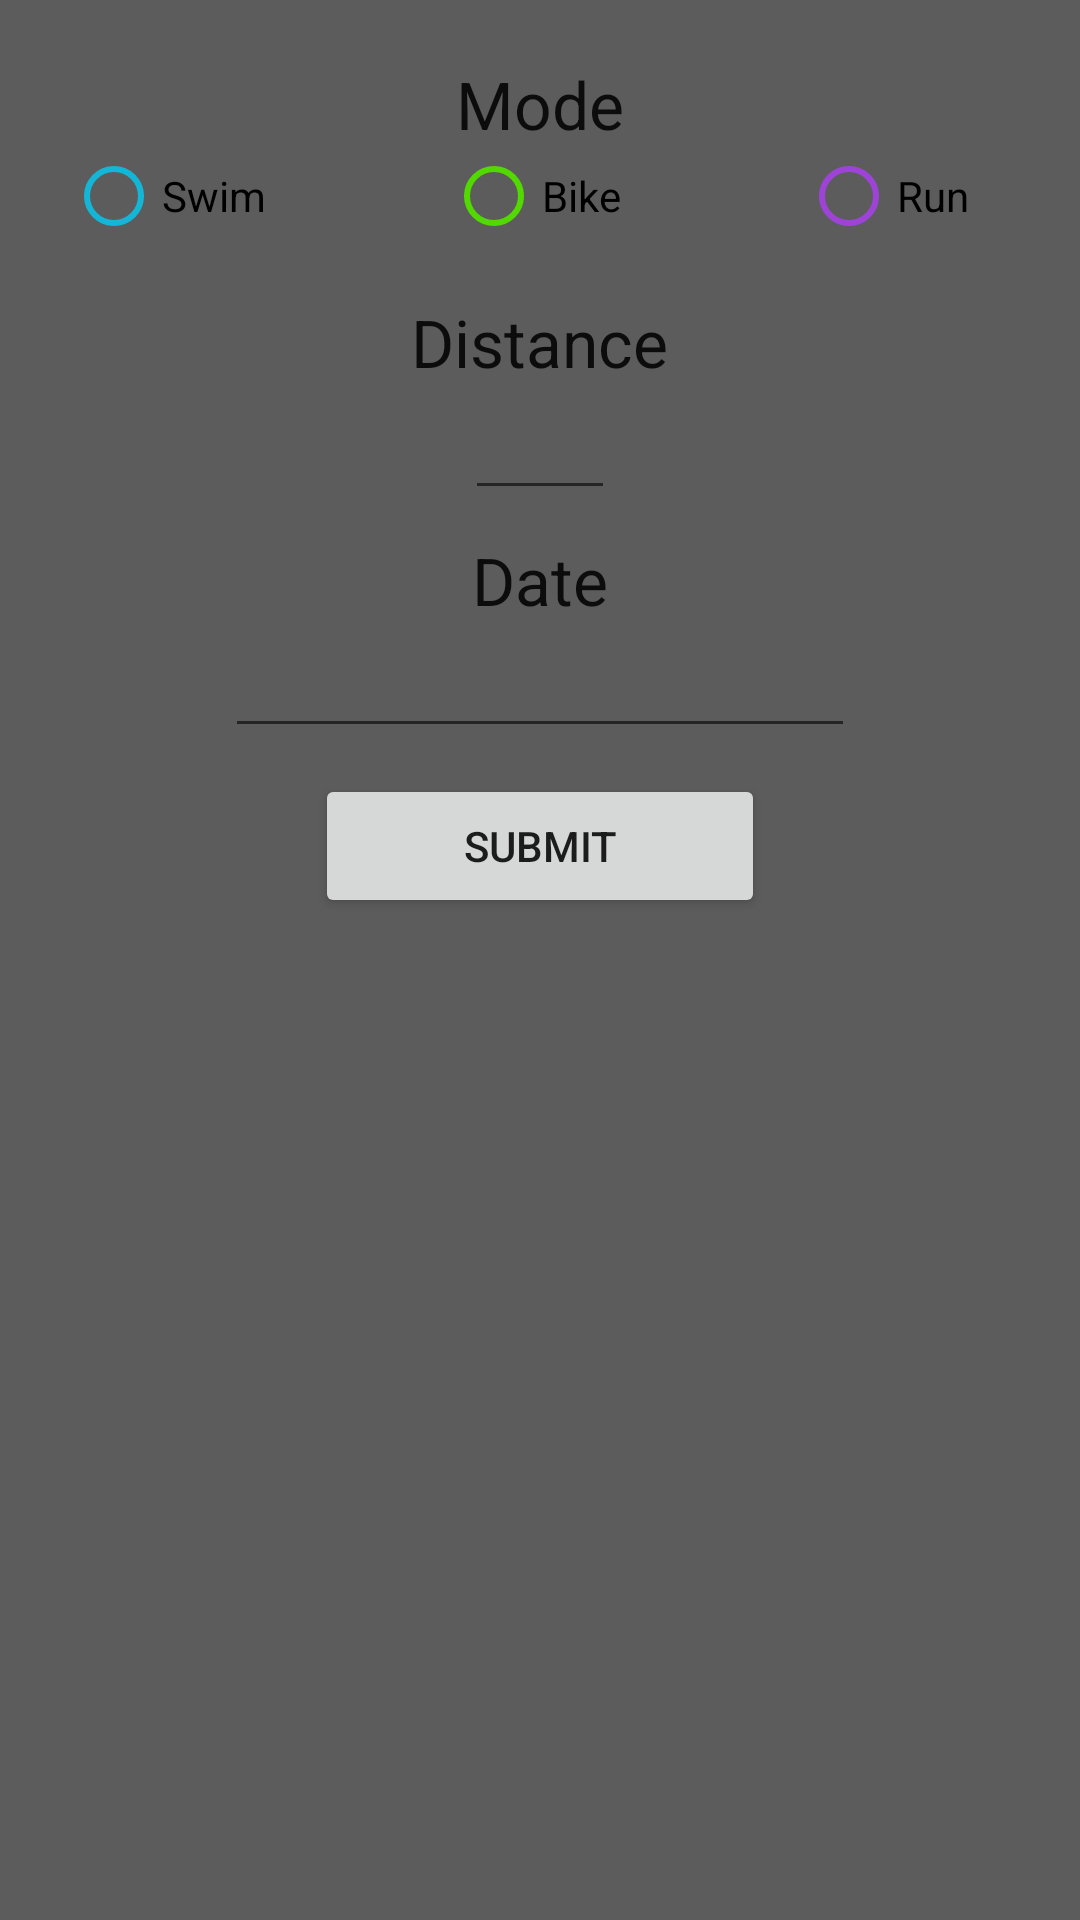

The Android layout XML behind this screen, and the referenced resources:
<!-- AndroidManifest.xml: application theme AppTheme -->
<!-- res/layout/addwindow.xml -->
<?xml version="1.0" encoding="utf-8"?>
<RelativeLayout xmlns:android="http://schemas.android.com/apk/res/android"
    android:layout_width="match_parent" android:layout_height="match_parent"
    android:background="#5c5c5c">

    <Button
        android:layout_width="150dp"
        android:layout_height="wrap_content"
        android:text="Submit"
        android:id="@+id/button"
        android:onClick=""
        android:layout_marginTop="50dp"
        android:layout_below="@+id/date"
        android:layout_centerHorizontal="true" />

    <TextView
        android:layout_width="wrap_content"
        android:layout_height="wrap_content"
        android:textAppearance="?android:attr/textAppearanceLarge"
        android:text="Mode"
        android:id="@+id/mode"
        android:layout_alignParentTop="true"
        android:layout_centerHorizontal="true"
        android:layout_marginTop="20dp" />

    <TextView
        android:layout_width="wrap_content"
        android:layout_height="wrap_content"
        android:textAppearance="?android:attr/textAppearanceLarge"
        android:text="Distance"
        android:id="@+id/distance"
        android:layout_marginTop="50dp"
        android:layout_below="@+id/mode"
        android:layout_centerHorizontal="true" />

    <TextView
        android:layout_width="wrap_content"
        android:layout_height="wrap_content"
        android:textAppearance="?android:attr/textAppearanceLarge"
        android:text="Date"
        android:id="@+id/date"
        android:layout_below="@+id/distance"
        android:layout_centerHorizontal="true"
        android:layout_marginTop="50dp" />

    <EditText
        android:layout_width="50dp"
        android:layout_height="wrap_content"
        android:inputType="numberDecimal"
        android:ems="10"
        android:id="@+id/miles"
        android:layout_below="@+id/distance"
        android:layout_centerHorizontal="true"
        android:gravity="center"
        android:layout_marginRight="50dp" />

    <EditText
        android:layout_width="wrap_content"
        android:layout_height="wrap_content"
        android:inputType="date"
        android:ems="10"
        android:id="@+id/editText2"
        android:layout_below="@+id/date"
        android:layout_centerHorizontal="true"
        android:gravity="center"/>

    <RadioGroup
        android:layout_width="fill_parent"
        android:layout_height="wrap_content"
        android:orientation="horizontal"
        android:id="@+id/RGroup"

        android:gravity="center_vertical|center_horizontal"
        android:layout_below="@+id/mode"
        android:layout_alignParentLeft="true"
        android:layout_alignParentStart="true">


        <RadioButton
            android:layout_width="wrap_content"
            android:layout_height="wrap_content"
            android:text="Swim"
            android:id="@+id/radioButton"
            android:checked="false"
            android:layout_below="@+id/mode"
            android:layout_alignParentLeft="true"
            android:layout_alignParentStart="true"
            android:layout_marginRight="60dp"
            android:buttonTint="#14b6d8"/>

        <RadioButton
    android:layout_width="wrap_content"
    android:layout_height="wrap_content"
    android:text="Bike"
    android:id="@+id/radioButton2"
    android:checked="false"
        android:layout_alignTop="@+id/radioButton"
        android:layout_centerHorizontal="true"
            android:layout_marginRight="60dp"
            android:buttonTint="#52d900"/>

        <RadioButton
    android:layout_width="wrap_content"
    android:layout_height="wrap_content"
    android:text="Run"
    android:id="@+id/radioButton3"
    android:checked="false"
            android:layout_alignBaseline="@+id/distance"
            android:layout_alignBottom="@+id/distance"
            android:layout_alignRight="@+id/button"
            android:layout_alignEnd="@+id/button"
            android:layout_marginEnd="15dp"
            android:layout_marginLeft="10dp"
            android:buttonTint="#9e43d8"/>

    </RadioGroup>

</RelativeLayout>
<!-- resources referenced by this layout -->
<resources>
  <style name="AppTheme" parent="Theme.AppCompat.Light.NoActionBar">
          
      </style>
</resources>
